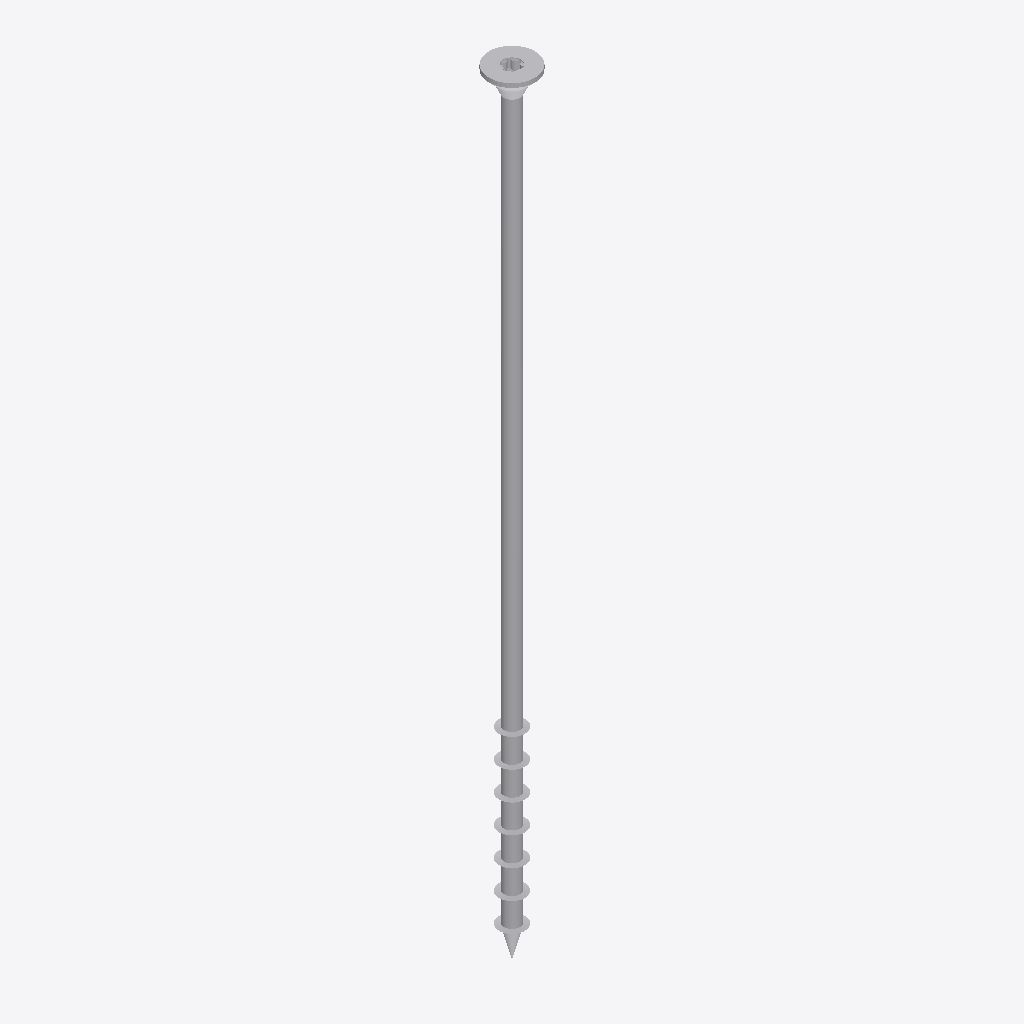
Isometric view of an IFC building model (IFC-SPF (STEP), schema IFC2X3, length unit millimetre), seen from the south-west, elements coloured by IFC class: 1 other element (light grey).
Extent 0.018 m × 0.018 m × 0.300 m (x, y, z). Storeys (1): Default Building Storey at 0.00 m. Elements (1): 1 IfcBuildingElementProxy.

HEADER;
FILE_DESCRIPTION(('ViewDefinition [CoordinationView]'),'2;1');
FILE_NAME('','2023-07-04T15:11:32',(''),(''),'','SketchUp Pro 2015','');
FILE_SCHEMA(('IFC2X3'));
ENDSEC;
DATA;
#1=IFCPROJECT('14Dh9Nit10iPAqzgxI3wv2',#2,'Default Project','Description of Default Project',$,$,$,(#20),#7);
#24=IFCSITE('1KBRS4u119pR0gThdpI2aA',#2,'Default Site','Description of Default Site',$,#25,$,$,.ELEMENT.,(24,28,0),(54,25,0),10.0,$,$);
#30=IFCBUILDING('0Jl4J0SXr70gms3e_SFL5q',#2,'Default Building','Description of Default Building',$,#31,$,$,.ELEMENT.,$,$,#36);
#37=IFCBUILDINGSTOREY('0hvAmtZWT4ruzTFSe10KMC',#2,'Default Building Storey','Description of Default Building Storey',$,#38,$,$,.ELEMENT.,0.0);
#47=IFCBUILDINGELEMENTPROXY('0PX1VGVK17ZRlonLWq4GMU',#2,'','Description of Object',$,#48,#53,$,$);
ENDSEC;
